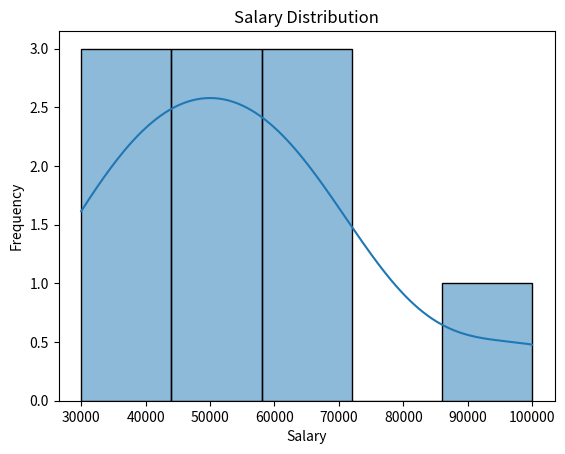

Write the Python code that produced this figure.
import pandas as pd
import seaborn as sns
import matplotlib.pyplot as plt

salary = [
    30000,
    35000,
    40000,
    45000,
    50000,
    55000,
    60000,
    65000,
    70000,
    100000
]

s = pd.Series(salary)

# Task 1: Range
salary_range = s.max() - s.min()

# Task 2: Variance
variance = s.var()

# Task 3: Standard Deviation
std_dev = s.std()

# Task 4: Q1
q1 = s.quantile(0.25)

# Task 5: Q3
q3 = s.quantile(0.75)

# Task 6: IQR
iqr = q3 - q1

# Task 7: Coefficient of Variation
cv = (std_dev / s.mean()) * 100

print("Range:", salary_range)
print("Variance:", variance)
print("Standard Deviation:", std_dev)
print("Q1:", q1)
print("Q3:", q3)
print("IQR:", iqr)
print("Coefficient of Variation (%):", cv)
sns.histplot(salary, kde=True)

plt.title("Salary Distribution")
plt.xlabel("Salary")
plt.ylabel("Frequency")

plt.show()
